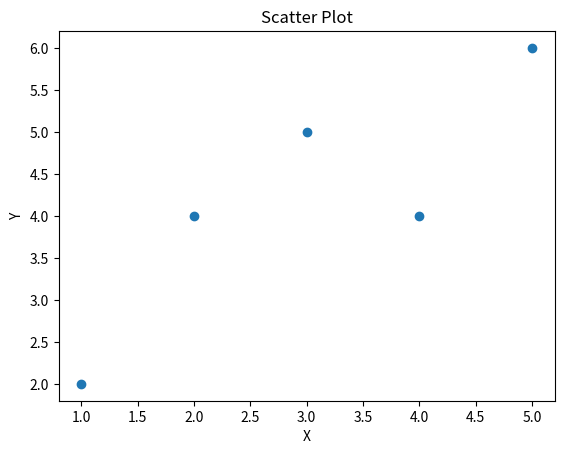

Write Python code to recreate this figure.
import matplotlib.pyplot as plt

x = [1, 2, 3, 4, 5]
y = [2, 4, 5, 4, 6]

plt.scatter(x, y)

plt.xlabel("X")
plt.ylabel("Y")
plt.title("Scatter Plot")

plt.show()
